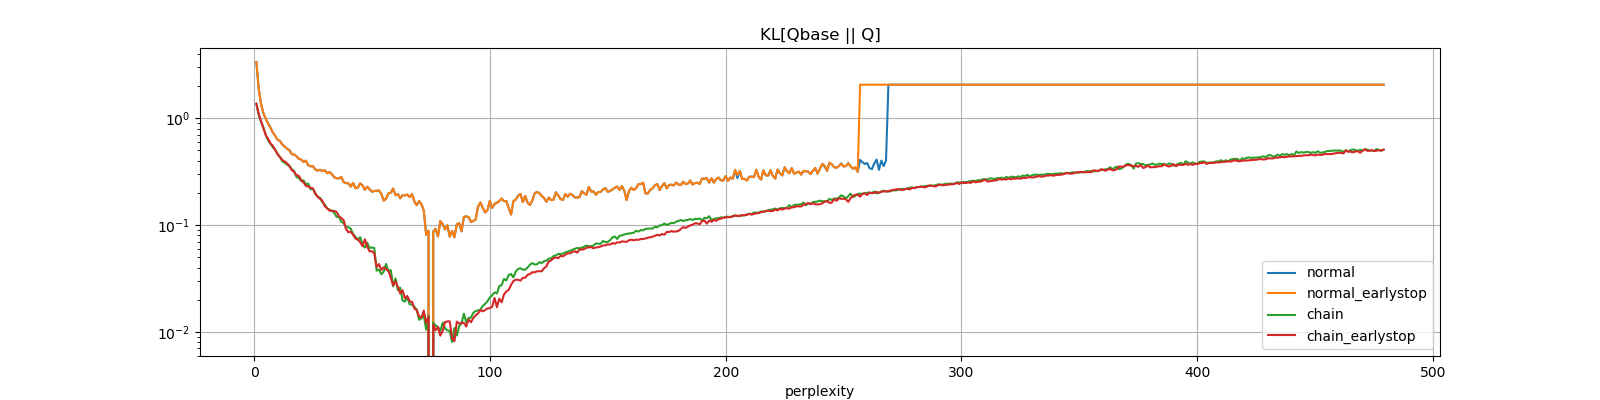

Values plotted in this chart, from the file beside it:
perplexity, normal, normal_earlystop, chain, chain_earlystop
1, 3.358, 3.358, 1.361, 1.368
2, 1.884, 1.884, 1.07, 1.101
3, 1.356, 1.356, 0.928, 0.934
4, 1.108, 1.108, 0.8201, 0.8007
5, 0.9859, 0.9859, 0.6979, 0.691
6, 0.8905, 0.8905, 0.6183, 0.6401
7, 0.8117, 0.8117, 0.5755, 0.5785
8, 0.7356, 0.7356, 0.5353, 0.5521
9, 0.6836, 0.6836, 0.5072, 0.5016
10, 0.6281, 0.6281, 0.4643, 0.4591
11, 0.6134, 0.6134, 0.433, 0.4331
12, 0.567, 0.567, 0.3939, 0.4066
13, 0.5425, 0.5425, 0.383, 0.3941
14, 0.5178, 0.5178, 0.3676, 0.3785
15, 0.5041, 0.5041, 0.3601, 0.3555
16, 0.461, 0.461, 0.3325, 0.3275
17, 0.4564, 0.4564, 0.3197, 0.3142
18, 0.4421, 0.4421, 0.281, 0.2937
19, 0.4163, 0.4163, 0.2759, 0.2883
20, 0.4104, 0.4104, 0.2584, 0.2638
21, 0.3902, 0.3902, 0.2618, 0.2504
22, 0.4005, 0.4005, 0.2407, 0.233
23, 0.3619, 0.3619, 0.2438, 0.2292
24, 0.3544, 0.3544, 0.216, 0.2231
25, 0.3553, 0.3553, 0.2178, 0.2202
26, 0.3313, 0.3313, 0.1982, 0.196
27, 0.3234, 0.3234, 0.1833, 0.1843
28, 0.3291, 0.3291, 0.1798, 0.1764
29, 0.3196, 0.3196, 0.1632, 0.1689
30, 0.3268, 0.3268, 0.156, 0.1499
31, 0.3055, 0.3055, 0.1429, 0.1438
32, 0.3145, 0.3145, 0.1395, 0.1369
33, 0.299, 0.299, 0.1355, 0.1359
34, 0.2802, 0.2802, 0.1302, 0.1354
35, 0.2744, 0.2744, 0.1191, 0.1328
36, 0.2725, 0.2725, 0.1197, 0.1211
37, 0.282, 0.282, 0.1072, 0.1159
38, 0.2522, 0.2522, 0.1044, 0.1113
39, 0.2468, 0.2468, 0.09542, 0.09207
40, 0.2463, 0.2463, 0.09543, 0.08565
41, 0.229, 0.229, 0.0925, 0.08669
42, 0.2478, 0.2478, 0.0825, 0.08111
43, 0.2214, 0.2214, 0.07778, 0.07469
44, 0.2235, 0.2235, 0.0724, 0.0737
45, 0.2451, 0.2451, 0.07707, 0.06908
46, 0.2355, 0.2355, 0.06554, 0.06345
47, 0.2137, 0.2137, 0.06158, 0.07349
48, 0.2287, 0.2287, 0.06822, 0.0629
49, 0.2164, 0.2164, 0.06102, 0.05667
50, 0.2052, 0.2052, 0.06159, 0.05693
51, 0.2081, 0.2081, 0.06093, 0.05437
52, 0.2094, 0.2094, 0.03743, 0.04032
53, 0.2105, 0.2105, 0.03835, 0.04318
54, 0.1956, 0.1956, 0.0346, 0.03804
55, 0.1694, 0.1694, 0.03669, 0.0402
56, 0.1766, 0.1766, 0.04326, 0.03857
57, 0.198, 0.198, 0.03701, 0.03712
58, 0.2004, 0.2004, 0.03789, 0.03221
59, 0.2193, 0.2193, 0.02667, 0.02729
60, 0.1897, 0.1897, 0.03165, 0.02968
... 419 more rows
